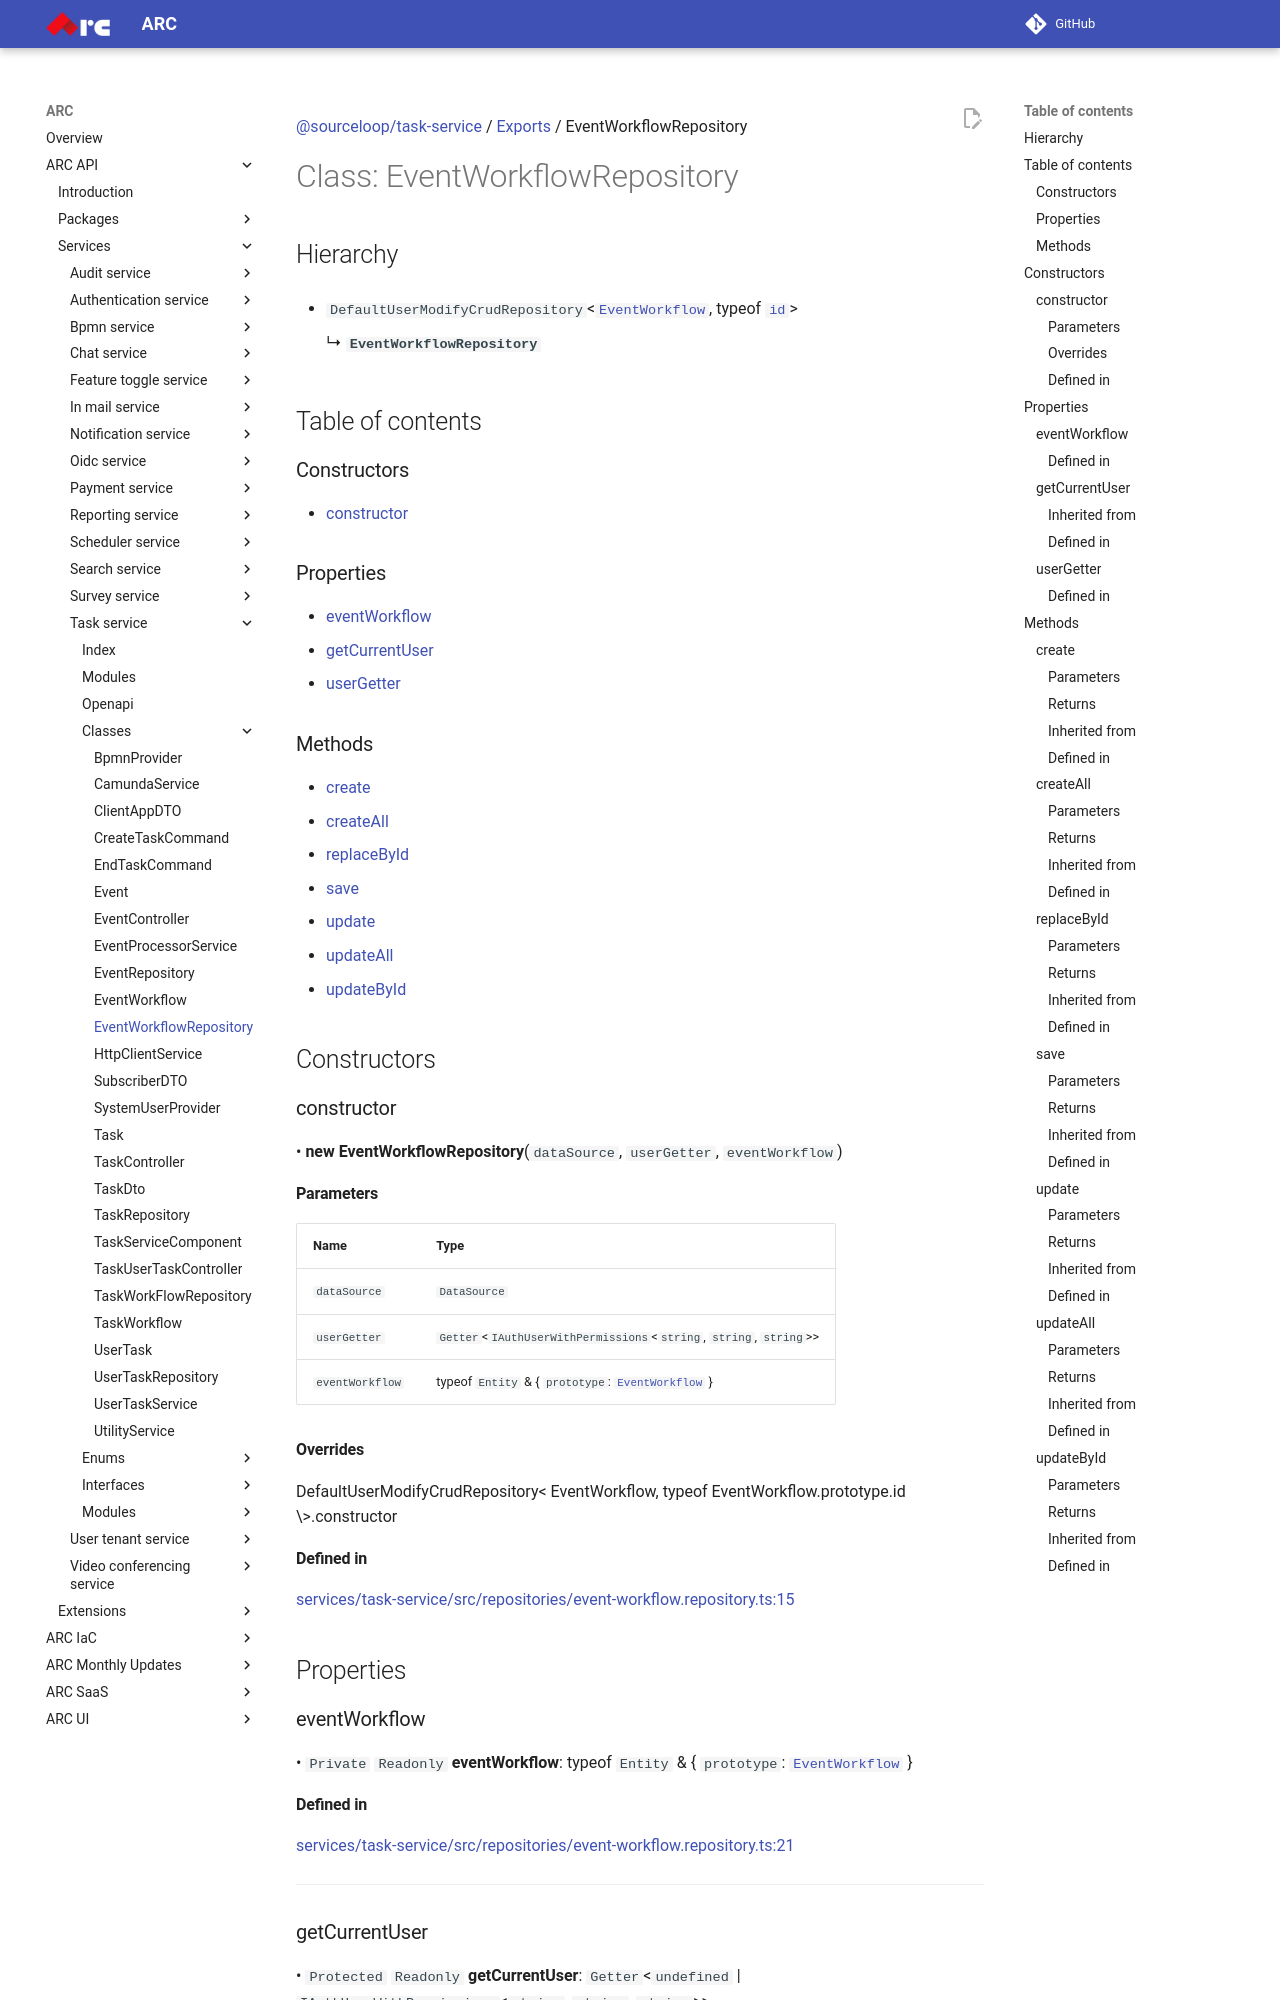

repository: sourcefuse/arc-docs · page: arc-api-docs/services/task-service/classes/EventWorkflowRepository/index.html · generator: mkdocs

[@sourceloop/task-service](../README.md) / [Exports](../modules.md) / EventWorkflowRepository

# Class: EventWorkflowRepository

## Hierarchy

- `DefaultUserModifyCrudRepository`<[`EventWorkflow`](EventWorkflow.md), typeof [`id`](EventWorkflow.md#id)\>

  ↳ **`EventWorkflowRepository`**

## Table of contents

### Constructors

- [constructor](EventWorkflowRepository.md#constructor)

### Properties

- [eventWorkflow](EventWorkflowRepository.md#eventworkflow)
- [getCurrentUser](EventWorkflowRepository.md#getcurrentuser)
- [userGetter](EventWorkflowRepository.md#usergetter)

### Methods

- [create](EventWorkflowRepository.md#create)
- [createAll](EventWorkflowRepository.md#createall)
- [replaceById](EventWorkflowRepository.md#replacebyid)
- [save](EventWorkflowRepository.md#save)
- [update](EventWorkflowRepository.md#update)
- [updateAll](EventWorkflowRepository.md#updateall)
- [updateById](EventWorkflowRepository.md#updatebyid)

## Constructors

### constructor

• **new EventWorkflowRepository**(`dataSource`, `userGetter`, `eventWorkflow`)

#### Parameters

| Name | Type |
| :------ | :------ |
| `dataSource` | `DataSource` |
| `userGetter` | `Getter`<`IAuthUserWithPermissions`<`string`, `string`, `string`\>\> |
| `eventWorkflow` | typeof `Entity` & { `prototype`: [`EventWorkflow`](EventWorkflow.md)  } |

#### Overrides

DefaultUserModifyCrudRepository&lt;
  EventWorkflow,
  typeof EventWorkflow.prototype.id
\&gt;.constructor

#### Defined in

[services/task-service/src/repositories/event-workflow.repository.ts:15](https://github.com/sourcefuse/loopback4-microservice-catalog/blob/eb9d4d57/services/task-service/src/repositories/event-workflow.repository.ts#L15)

## Properties
